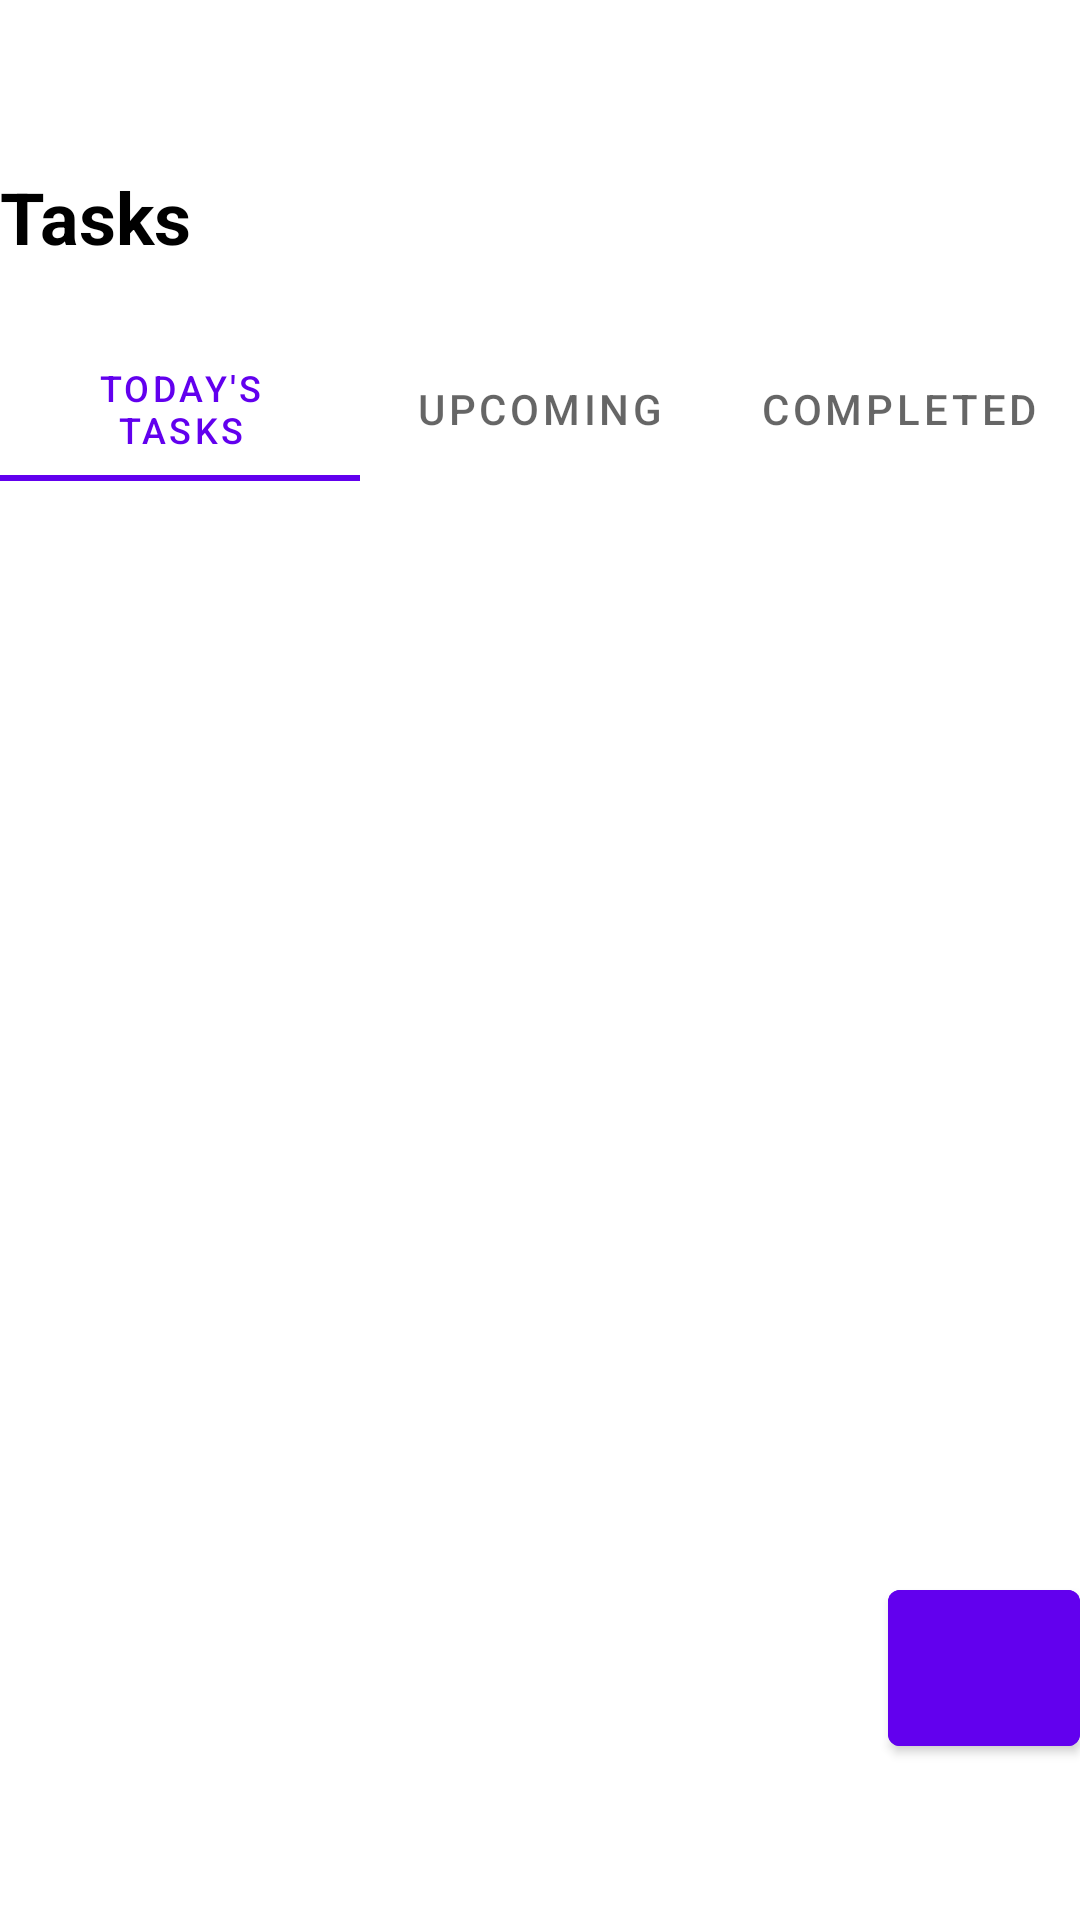

Write the Android layout XML for this screen, with the resource values it uses.
<!-- AndroidManifest.xml: application theme Theme.ToDoListApp -->
<!-- res/layout/activity_task_list.xml -->
<?xml version="1.0" encoding="utf-8"?>
<androidx.constraintlayout.widget.ConstraintLayout xmlns:android="http://schemas.android.com/apk/res/android"
    xmlns:app="http://schemas.android.com/apk/res-auto"
    xmlns:tools="http://schemas.android.com/tools"
    android:layout_width="match_parent"
    android:layout_height="match_parent"
    android:paddingTop="?actionBarSize"
    android:layout_marginHorizontal="24dp">

    <TextView
        android:id="@+id/textView5"
        android:layout_width="wrap_content"
        android:layout_height="wrap_content"
        android:text="Tasks"
        app:layout_constraintBottom_toBottomOf="parent"
        app:layout_constraintEnd_toEndOf="parent"
        app:layout_constraintHorizontal_bias="0.0"
        app:layout_constraintStart_toStartOf="parent"
        app:layout_constraintTop_toTopOf="parent"
        app:layout_constraintVertical_bias="0.0"
        android:textSize="24sp"
        android:textStyle="bold"
        android:textColor="@color/black"/>

    <com.google.android.material.tabs.TabLayout
        android:id="@+id/tabLayout"
        android:layout_width="0dp"
        android:layout_height="wrap_content"
        app:layout_constraintBottom_toBottomOf="parent"
        app:layout_constraintEnd_toEndOf="parent"
        app:layout_constraintHorizontal_bias="0"
        app:layout_constraintStart_toStartOf="parent"
        app:layout_constraintTop_toBottomOf="@+id/textView5"
        app:layout_constraintVertical_bias="0.0"
        android:layout_marginTop="24dp"
        app:tabTextAppearance="@style/MyTabText">

        <com.google.android.material.tabs.TabItem
            android:layout_width="wrap_content"
            android:layout_height="wrap_content"
            android:text="Today's Tasks"
            />

        <com.google.android.material.tabs.TabItem
            android:layout_width="wrap_content"
            android:layout_height="wrap_content"

            android:text="Upcoming" />

        <com.google.android.material.tabs.TabItem
            android:layout_width="wrap_content"
            android:layout_height="wrap_content"
            android:text="Completed" />
    </com.google.android.material.tabs.TabLayout>

    <androidx.viewpager2.widget.ViewPager2
        android:id="@+id/viewPager"
        android:layout_width="0dp"
        android:layout_height="0dp"
        app:layout_constraintBottom_toBottomOf="parent"
        app:layout_constraintEnd_toEndOf="parent"
        app:layout_constraintStart_toStartOf="parent"
        app:layout_constraintTop_toBottomOf="@+id/tabLayout" >
    </androidx.viewpager2.widget.ViewPager2>

    <com.google.android.material.button.MaterialButton
        android:id="@+id/btnAdd"
        android:layout_width="64dp"
        android:layout_height="64dp"
        app:icon="@drawable/ic_add_24dp"
        app:iconGravity="textStart"
        app:iconPadding="0dp"

        app:layout_constraintBottom_toBottomOf="parent"
        app:layout_constraintEnd_toEndOf="parent"
        app:layout_constraintHorizontal_bias="1.0"
        app:layout_constraintStart_toStartOf="parent"
        app:layout_constraintTop_toTopOf="parent"
        app:layout_constraintVertical_bias="0.9"
        android:backgroundTint="@color/purple_500"
        />





</androidx.constraintlayout.widget.ConstraintLayout>
<!-- resources referenced by this layout -->
<resources>
  <color name="black">#FF000000</color>
  <color name="purple_500">#FF6200EE</color>
  <style name="MyTabText" parent="TextAppearance.MaterialComponents.Button">
          <item name="android:textAllCaps">false</item>
      </style>
  <style name="Theme.ToDoListApp" parent="Theme.MaterialComponents.DayNight.NoActionBar">
          
          <item name="colorPrimary">@color/purple_500</item>
          <item name="colorPrimaryVariant">@color/purple_700</item>
          <item name="colorOnPrimary">@color/white</item>
          
          <item name="colorSecondary">@color/teal_200</item>
          <item name="colorSecondaryVariant">@color/teal_700</item>
          <item name="colorOnSecondary">@color/black</item>
          
          <item name="android:statusBarColor">?attr/colorPrimaryVariant</item>
          
      </style>
  <color name="purple_700">#FF3700B3</color>
  <color name="white">#FFFFFFFF</color>
  <color name="teal_200">#FF03DAC5</color>
  <color name="teal_700">#FF018786</color>
</resources>
